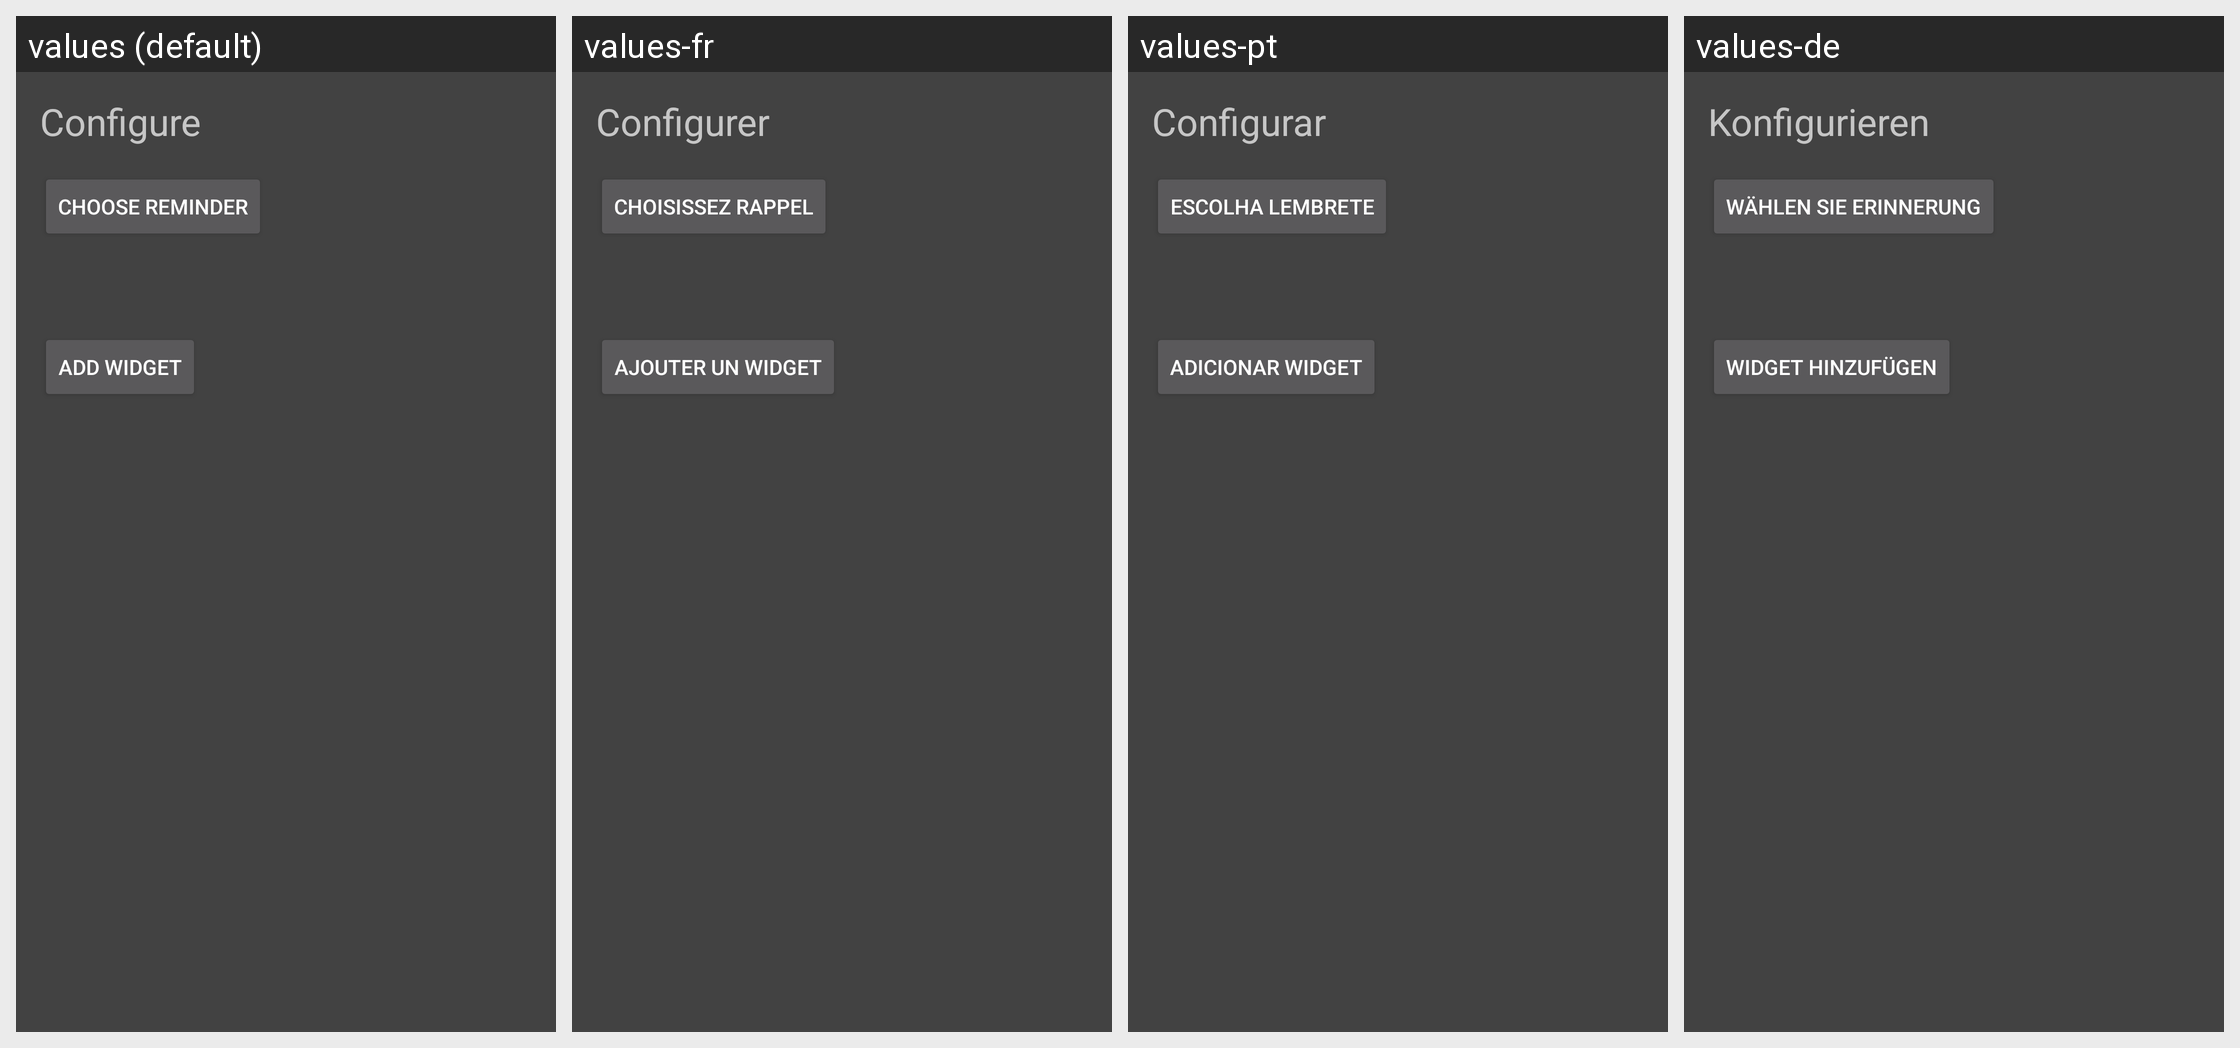

The Android screen above is rendered under several locales of the same app. Produce the string resources it draws, with the default and per-locale values.
Android screen res/layout/simple_widget_configure.xml rendered under 4 locales, left to right: values (default), values-fr, values-pt, values-de. Device: Nexus 5 (rendered at 1080×1920; each locale shown at half size, 540×960, under a caption strip naming it); theme HomeDark.
Other locales in the repository, not shown: values-ar, values-az, values-be, values-da, values-el, values-en, values-es, values-et, values-fi, values-hi, values-hr, values-hu, values-it, values-iw, values-ja, values-ka, values-ko, values-lt, values-lv, values-nl, values-pl, values-ro, values-ru, values-sk, values-sl, values-tr, values-uk, values-uz, values-vi, values-zh, values-zh-rCN, values-zh-rTW.
Strings drawn on this screen, with the default value and each locale's value (text and hints the layout hard-codes, and strings that could not be matched under every locale, appear in the picture but are not listed):

configure
  values: Configure
  values-fr: Configurer
  values-pt: Configurar
  values-de: Konfigurieren

choose_reminder
  values: Choose reminder
  values-fr: Choisissez rappel
  values-pt: Escolha lembrete
  values-de: Wählen Sie Erinnerung

add_widget
  values: Add widget
  values-fr: Ajouter un widget
  values-pt: Adicionar Widget
  values-de: Widget hinzufügen
